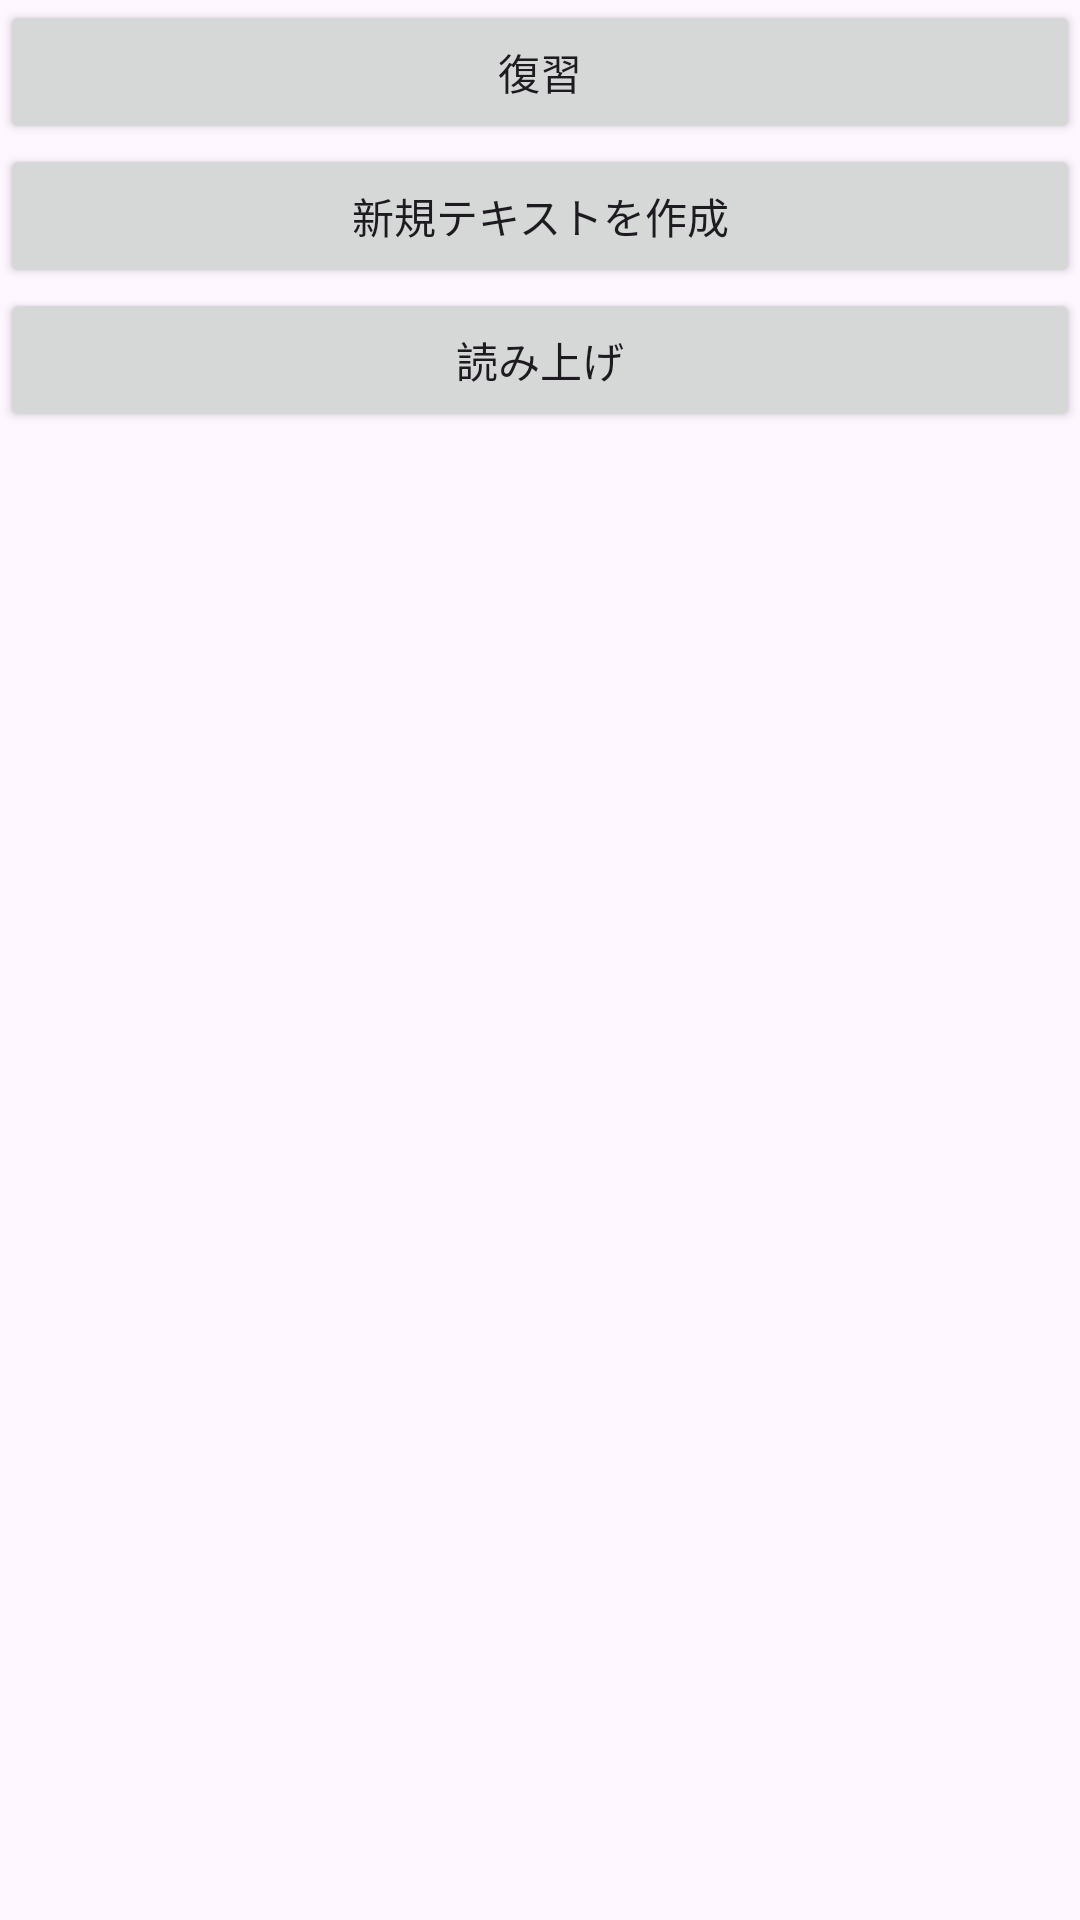

Write the Android layout XML for this screen, with the resource values it uses.
<!-- AndroidManifest.xml: application theme Theme.Englishes -->
<!-- res/layout/activity_main.xml -->
<?xml version="1.0" encoding="utf-8"?>
<androidx.constraintlayout.widget.ConstraintLayout xmlns:android="http://schemas.android.com/apk/res/android"
    xmlns:app="http://schemas.android.com/apk/res-auto"
    xmlns:tools="http://schemas.android.com/tools"
    android:id="@+id/main"
    android:layout_width="match_parent"
    android:layout_height="match_parent"
    tools:context=".MainActivity">

    <Button
        android:id="@+id/CreateNext"
        android:layout_width="0dp"
        android:layout_height="wrap_content"
        app:layout_constraintEnd_toEndOf="parent"
        app:layout_constraintStart_toStartOf="parent"
        app:layout_constraintTop_toBottomOf="@+id/ReflectPast"
        android:text="新規テキストを作成"/>

    <Button
        android:id="@+id/ReflectPast"
        android:layout_width="0dp"
        android:layout_height="wrap_content"
        app:layout_constraintEnd_toEndOf="parent"
        app:layout_constraintStart_toStartOf="parent"
        app:layout_constraintTop_toTopOf="parent"
        android:text="復習"/>

    <Button
        android:id="@+id/tts"
        android:layout_width="match_parent"
        android:layout_height="wrap_content"
        android:text="読み上げ"
        app:layout_constraintEnd_toEndOf="parent"
        app:layout_constraintStart_toStartOf="parent"
        app:layout_constraintTop_toBottomOf="@+id/CreateNext" />

</androidx.constraintlayout.widget.ConstraintLayout>
<!-- resources referenced by this layout -->
<resources>
  <style name="Theme.Englishes" parent="Base.Theme.Englishes" />
  <style name="Base.Theme.Englishes" parent="Theme.Material3.DayNight.NoActionBar">
          
          
      </style>
</resources>
